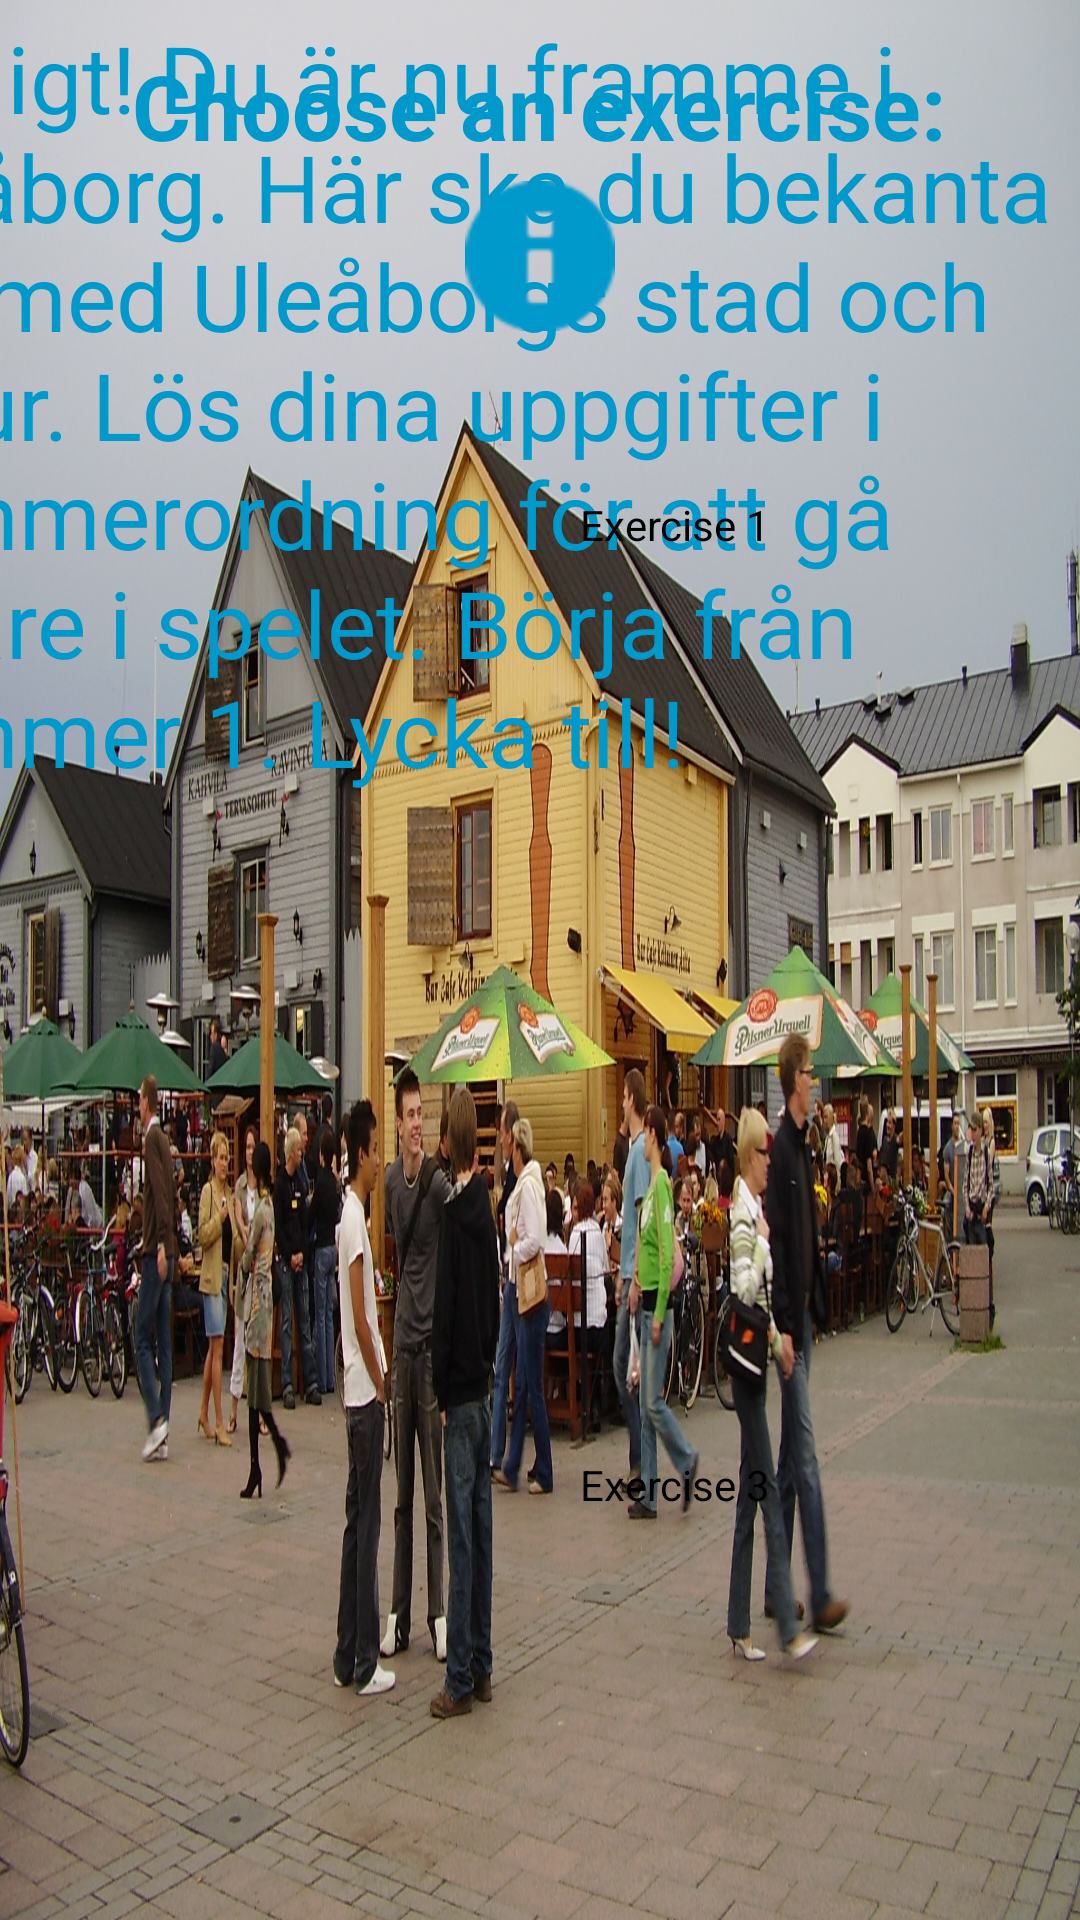

Reconstruct the res/layout file that produces this screen, plus the resources it refers to.
<!-- AndroidManifest.xml: application theme AppTheme -->
<!-- res/layout/oulu_city_layout.xml -->
<?xml version="1.0" encoding="utf-8"?>
<RelativeLayout xmlns:android="http://schemas.android.com/apk/res/android"
    xmlns:tools="http://schemas.android.com/tools"
    android:layout_width="match_parent"
    android:layout_height="match_parent"
    android:background="@drawable/oulu"
    tools:context=".OuluActivity">
    
    

    <LinearLayout
        android:layout_width="fill_parent"
        android:layout_height="fill_parent"
        android:orientation="vertical">

        <TextView
            android:id="@+id/oulu_layout_text"
            android:layout_width="wrap_content"
            android:layout_height="wrap_content"
            android:layout_gravity="center"
            android:layout_marginTop="15sp"
            android:text="@string/city_layout_text"
            android:textColor="@android:color/holo_blue_dark"
            android:textSize="30sp"
            android:textStyle="bold" />

        <ImageButton
            android:id="@+id/info_button"
            android:layout_width="50sp"
            android:layout_height="50sp"
            android:layout_gravity="center"
            android:layout_margin="5sp"
            android:background="@drawable/info_button_color_changed" />

    </LinearLayout>

    <LinearLayout
        android:layout_width="match_parent"
        android:layout_height="match_parent"
        android:gravity="right|top"
        android:orientation="vertical">

        <TextView
            android:id="@+id/oulu_layout_longer_text"
            android:layout_width="410sp"
            android:layout_height="wrap_content"
            android:layout_gravity="right"
            android:layout_margin="5sp"
            android:text="@string/oulu_city_text"
            android:textColor="@android:color/holo_blue_dark"
            android:textSize="31sp" />

    </LinearLayout>

    <TableLayout
        android:layout_width="match_parent"
        android:layout_height="match_parent"
        android:gravity="center">

        <TableRow
            android:layout_width="match_parent"
            android:layout_height="match_parent">

            <Button
                android:id="@+id/exerciseButton1"
                android:layout_column="0"
                android:layout_margin="75sp"
                android:width="300dp"
                android:height="200dp"
                android:background="@drawable/gradient_green"
                android:text="@string/exercise_1" />

            <Button
                android:id="@+id/exerciseButton2"
                android:layout_column="0"
                android:layout_margin="75sp"
                android:width="300dp"
                android:height="200dp"
                android:background="@drawable/gradient_green"
                android:text="@string/exercise_2" />
            

        </TableRow>

        <TableRow
            android:layout_width="match_parent"
            android:layout_height="match_parent">

            <Button
                android:id="@+id/exerciseButton3"
                android:layout_column="0"
                android:layout_margin="75sp"
                android:width="300dp"
                android:height="200dp"
                android:background="@drawable/gradient_green"
                android:text="@string/exercise_3" />

            <Button
                android:id="@+id/exerciseButton4"
                android:layout_column="0"
                android:layout_margin="75sp"
                android:width="300dp"
                android:height="200dp"
                android:background="@drawable/gradient_green"
                android:text="@string/exercise_4" />
        </TableRow>
    </TableLayout>


</RelativeLayout>
<!-- resources referenced by this layout -->
<resources>
  <!-- drawable info_button_color_changed (drawable) -->
  <?xml version="1.0" encoding="utf-8"?>
  <bitmap xmlns:android="http://schemas.android.com/apk/res/android"
      android:src="@android:drawable/ic_dialog_info"
      android:tint="@android:color/holo_blue_dark" />
  <!-- drawable oulu: jpg bitmap (drawable, 698753 bytes) -->
  <string name="city_layout_text">Choose an exercise:</string>
  <string name="exercise_1">Exercise 1</string>
  <string name="exercise_2">Exercise 2</string>
  <string name="exercise_3">Exercise 3</string>
  <string name="exercise_4">Exercise 4</string>
  <string name="oulu_city_text" translatable="false">Härligt! Du är nu framme i Uleåborg. Här ska du bekanta dig med Uleåborgs stad och natur. Lös dina uppgifter i nummerordning för att gå vidare i spelet. Börja från nummer 1. Lycka till!</string>
  <style name="AppTheme" parent="android:Theme.NoTitleBar.Fullscreen">
          
          
          
          <item name="android:windowSoftInputMode">stateHidden</item>
      </style>
</resources>
